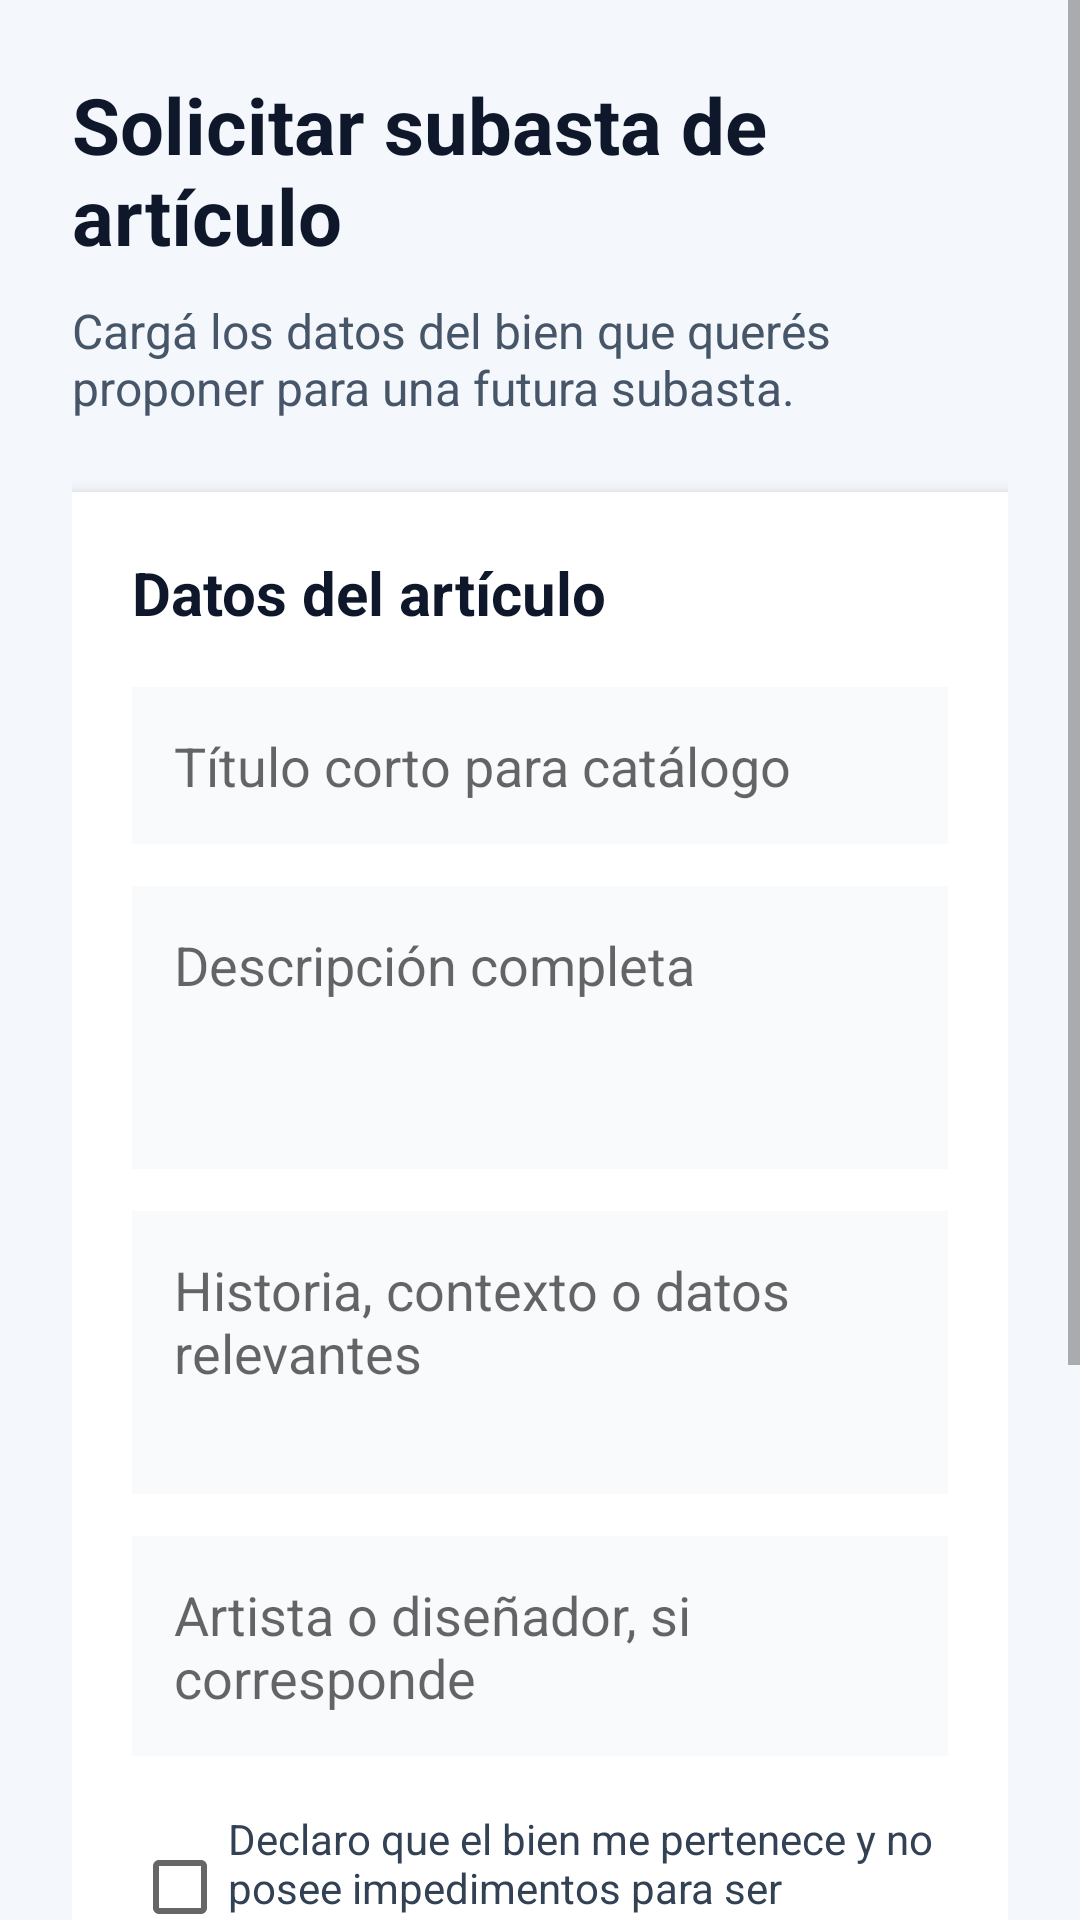

Reconstruct the res/layout file that produces this screen, plus the resources it refers to.
<!-- AndroidManifest.xml: application theme Theme.AppCompat.Light.NoActionBar -->
<!-- res/layout/activity_product_request.xml -->
<?xml version="1.0" encoding="utf-8"?>
<ScrollView xmlns:android="http://schemas.android.com/apk/res/android"
    android:layout_width="match_parent"
    android:layout_height="match_parent"
    android:background="#F4F7FB"
    android:fillViewport="true">

    <LinearLayout
        android:layout_width="match_parent"
        android:layout_height="wrap_content"
        android:orientation="vertical"
        android:padding="24dp">

        <TextView
            android:id="@+id/txtTituloSolicitud"
            android:layout_width="match_parent"
            android:layout_height="wrap_content"
            android:text="Solicitar subasta de artículo"
            android:textColor="#0F172A"
            android:textSize="26sp"
            android:textStyle="bold" />

        <TextView
            android:id="@+id/txtDescripcionSolicitud"
            android:layout_width="match_parent"
            android:layout_height="wrap_content"
            android:layout_marginTop="10dp"
            android:text="Cargá los datos del bien que querés proponer para una futura subasta."
            android:textColor="#475569"
            android:textSize="16sp" />

        <LinearLayout
            android:layout_width="match_parent"
            android:layout_height="wrap_content"
            android:layout_marginTop="24dp"
            android:background="#FFFFFF"
            android:elevation="4dp"
            android:orientation="vertical"
            android:padding="20dp">

            <TextView
                android:layout_width="match_parent"
                android:layout_height="wrap_content"
                android:text="Datos del artículo"
                android:textColor="#0F172A"
                android:textSize="20sp"
                android:textStyle="bold" />

            <EditText
                android:id="@+id/edtDescripcionCatalogo"
                android:layout_width="match_parent"
                android:layout_height="wrap_content"
                android:layout_marginTop="18dp"
                android:background="#F8FAFC"
                android:hint="Título corto para catálogo"
                android:padding="14dp" />

            <EditText
                android:id="@+id/edtDescripcionCompleta"
                android:layout_width="match_parent"
                android:layout_height="wrap_content"
                android:layout_marginTop="14dp"
                android:background="#F8FAFC"
                android:hint="Descripción completa"
                android:minLines="3"
                android:gravity="top"
                android:padding="14dp" />

            <EditText
                android:id="@+id/edtHistoria"
                android:layout_width="match_parent"
                android:layout_height="wrap_content"
                android:layout_marginTop="14dp"
                android:background="#F8FAFC"
                android:hint="Historia, contexto o datos relevantes"
                android:minLines="3"
                android:gravity="top"
                android:padding="14dp" />

            <EditText
                android:id="@+id/edtArtista"
                android:layout_width="match_parent"
                android:layout_height="wrap_content"
                android:layout_marginTop="14dp"
                android:background="#F8FAFC"
                android:hint="Artista o diseñador, si corresponde"
                android:padding="14dp" />

            <CheckBox
                android:id="@+id/chkPropiedad"
                android:layout_width="match_parent"
                android:layout_height="wrap_content"
                android:layout_marginTop="18dp"
                android:text="Declaro que el bien me pertenece y no posee impedimentos para ser subastado."
                android:textColor="#334155"
                android:textSize="14sp" />

            <CheckBox
                android:id="@+id/chkOrigenLicito"
                android:layout_width="match_parent"
                android:layout_height="wrap_content"
                android:text="Declaro que el origen del bien es lícito."
                android:textColor="#334155"
                android:textSize="14sp" />

            <TextView
                android:id="@+id/txtMensajeSolicitud"
                android:layout_width="match_parent"
                android:layout_height="wrap_content"
                android:layout_marginTop="14dp"
                android:text=""
                android:textAlignment="center"
                android:textColor="#DC2626"
                android:textSize="14sp" />

            <Button
                android:id="@+id/btnEnviarSolicitud"
                android:layout_width="match_parent"
                android:layout_height="wrap_content"
                android:layout_marginTop="18dp"
                android:backgroundTint="#2563EB"
                android:text="Enviar solicitud"
                android:textColor="#FFFFFF"
                android:textStyle="bold" />

        </LinearLayout>

        <Button
            android:id="@+id/btnVolverSolicitud"
            android:layout_width="match_parent"
            android:layout_height="wrap_content"
            android:layout_marginTop="22dp"
            android:backgroundTint="#E2E8F0"
            android:text="Volver"
            android:textColor="#0F172A"
            android:textStyle="bold" />

    </LinearLayout>

</ScrollView>
<!-- resources referenced by this layout -->
<resources>

</resources>
